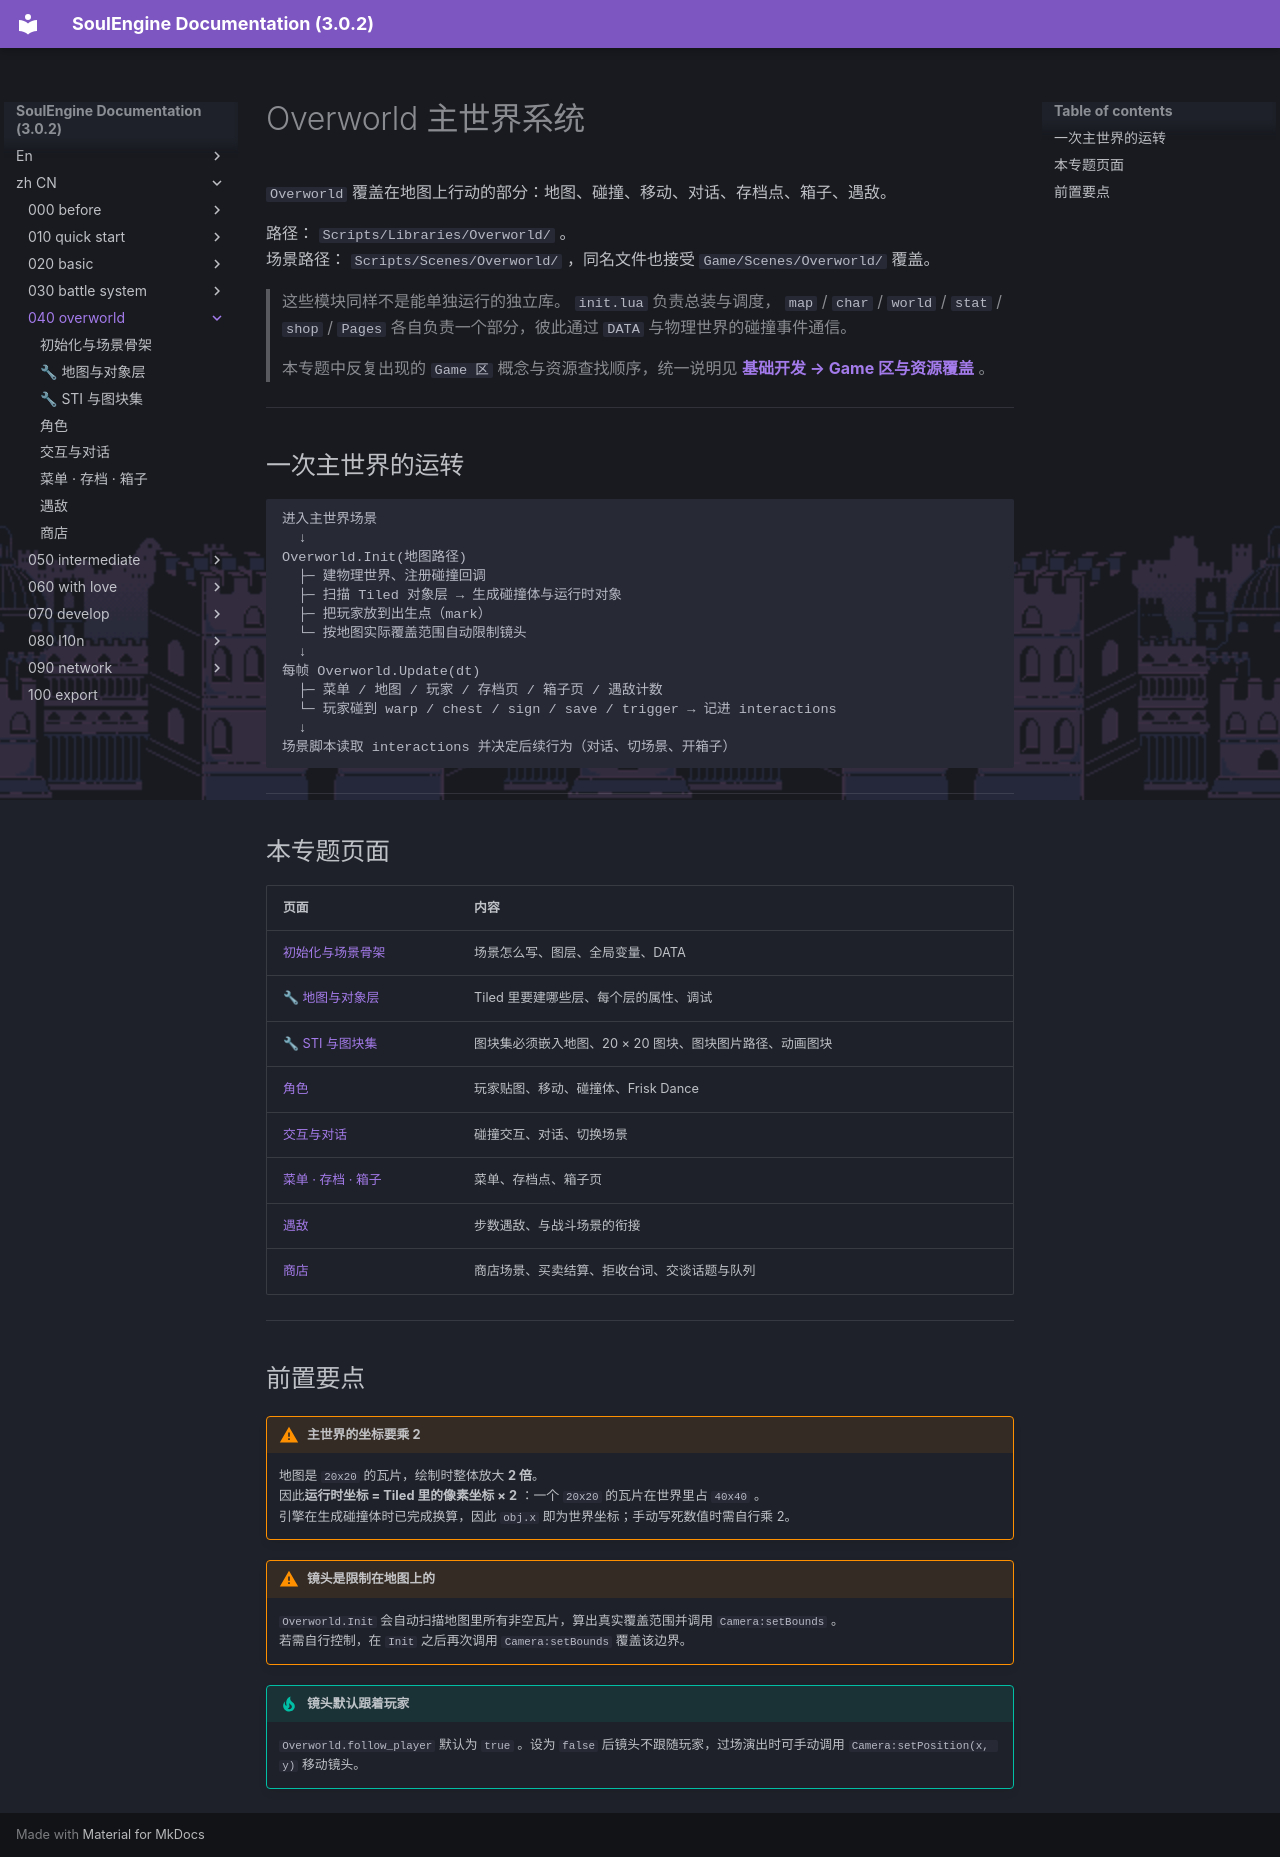

repository: AnskiyyRenew/SoulEngine-Documentation · page: zh_CN/040_overworld/index.html · generator: mkdocs

---
title: Overworld 主世界系统
---

`Overworld` 覆盖在地图上行动的部分：地图、碰撞、移动、对话、存档点、箱子、遇敌。

路径： `Scripts/Libraries/Overworld/` 。<br>
场景路径： `Scripts/Scenes/Overworld/` ，同名文件也接受 `Game/Scenes/Overworld/` 覆盖。

> 这些模块同样不是能单独运行的独立库。 `init.lua` 负责总装与调度， `map` / `char` / `world` / `stat` / `shop` / `Pages` 各自负责一个部分，彼此通过 `DATA` 与物理世界的碰撞事件通信。

> 本专题中反复出现的 `Game 区` 概念与资源查找顺序，统一说明见 **[基础开发 → Game 区与资源覆盖](../020_basic/110_game_area.md)** 。

---

## 一次主世界的运转

```
进入主世界场景
  ↓
Overworld.Init(地图路径)
  ├─ 建物理世界、注册碰撞回调
  ├─ 扫描 Tiled 对象层 → 生成碰撞体与运行时对象
  ├─ 把玩家放到出生点（mark）
  └─ 按地图实际覆盖范围自动限制镜头
  ↓
每帧 Overworld.Update(dt)
  ├─ 菜单 / 地图 / 玩家 / 存档页 / 箱子页 / 遇敌计数
  └─ 玩家碰到 warp / chest / sign / save / trigger → 记进 interactions
  ↓
场景脚本读取 interactions 并决定后续行为（对话、切场景、开箱子）
```

---

## 本专题页面

| 页面 | 内容 |
|---|---|
| [初始化与场景骨架](./000_init.md) | 场景怎么写、图层、全局变量、DATA |
| [🔧 地图与对象层](./010_map.md) | Tiled 里要建哪些层、每个层的属性、调试 |
| [🔧 STI 与图块集](./015_sti.md) | 图块集必须嵌入地图、20 × 20 图块、图块图片路径、动画图块 |
| [角色](./020_char.md) | 玩家贴图、移动、碰撞体、Frisk Dance |
| [交互与对话](./030_interact.md) | 碰撞交互、对话、切换场景 |
| [菜单 · 存档 · 箱子](./040_menu.md) | 菜单、存档点、箱子页 |
| [遇敌](./050_encounter.md) | 步数遇敌、与战斗场景的衔接 |
| [商店](./060_shop.md) | 商店场景、买卖结算、拒收台词、交谈话题与队列 |

---

## 前置要点

!!! warning "主世界的坐标要乘 2"
    地图是 `20x20` 的瓦片，绘制时整体放大 **2 倍**。<br>
    因此**运行时坐标 = Tiled 里的像素坐标 × 2** ：一个 `20x20` 的瓦片在世界里占 `40x40` 。<br>
    引擎在生成碰撞体时已完成换算，因此 `obj.x` 即为世界坐标；手动写死数值时需自行乘 2。

!!! warning "镜头是限制在地图上的"
    `Overworld.Init` 会自动扫描地图里所有非空瓦片，算出真实覆盖范围并调用 `Camera:setBounds` 。<br>
    若需自行控制，在 `Init` 之后再次调用 `Camera:setBounds` 覆盖该边界。

!!! tip "镜头默认跟着玩家"
    `Overworld.follow_player` 默认为 `true` 。设为 `false` 后镜头不跟随玩家，过场演出时可手动调用 `Camera:setPosition(x, y)` 移动镜头。
